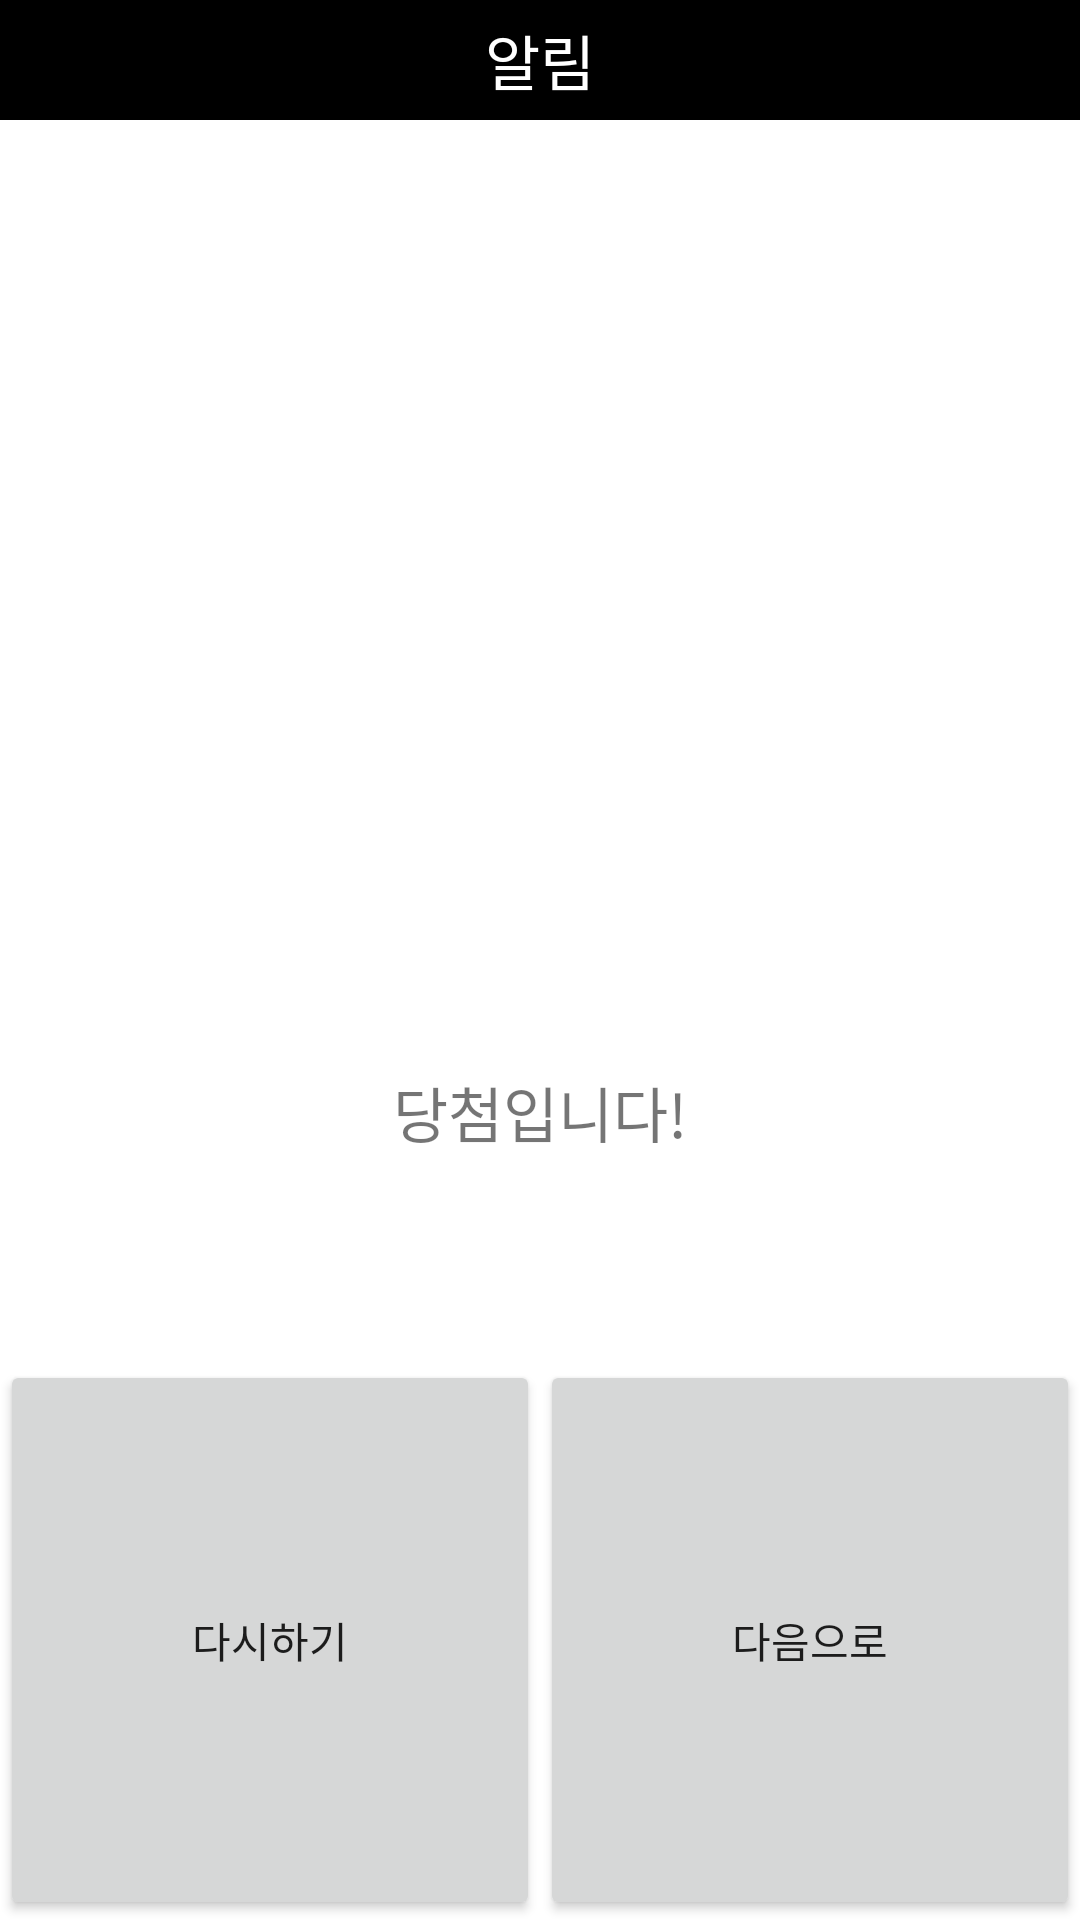

This screen was rendered from an Android layout file. Write that file and the resources it references.
<!-- AndroidManifest.xml: application theme Theme.MyApplication -->
<!-- res/layout/activity_main11.xml -->
<?xml version="1.0" encoding="utf-8"?>
<LinearLayout xmlns:android="http://schemas.android.com/apk/res/android"
    xmlns:app="http://schemas.android.com/apk/res-auto"
    xmlns:tools="http://schemas.android.com/tools"
    android:layout_width="550dp"
    android:layout_height="220dp"
    android:orientation="vertical"
    tools:context=".MainActivity11">
    <LinearLayout
        android:layout_width="match_parent"
        android:layout_height="wrap_content"
        >
        <TextView
            android:text="알림"
            android:textSize="20sp"
            android:textColor="@color/white"
            android:gravity="center"
            android:background="@color/black"
            android:layout_width="match_parent"
            android:layout_height="40dp" />
    </LinearLayout>
    <LinearLayout
        android:layout_width="match_parent"
        android:layout_height="match_parent"
        android:orientation="vertical"
        android:layout_weight="1"
        >
        <TextView
            android:layout_weight="2"
            android:id="@+id/pushtxt"
            android:layout_width="match_parent"
            android:layout_height="match_parent"
            android:textSize="20dp"
            android:maxLength="50"
            android:gravity="center"
            >
        </TextView>
        <TextView
            android:layout_width="match_parent"
            android:layout_height="match_parent"
            android:textSize="20dp"
            android:text="당첨입니다!"
            android:gravity="center"
            android:layout_weight="3"
            ></TextView>

    </LinearLayout>
    <LinearLayout
        android:layout_width="match_parent"
        android:layout_height="match_parent"
        android:layout_weight="2"
        android:orientation="horizontal">
        <Button
            android:id="@+id/restartmain"
            android:layout_width="30dp"
            android:layout_height="match_parent"
            android:layout_weight="1"
            android:text="다시하기">

        </Button>
        <Button
            android:id="@+id/gomain"
            android:layout_width="30dp"
            android:layout_height="match_parent"
            android:layout_weight="1"
            android:text="다음으로">

        </Button>
    </LinearLayout>

</LinearLayout>
<!-- resources referenced by this layout -->
<resources>
  <color name="black">#FF000000</color>
  <color name="white">#FFFFFFFF</color>
  <style name="Theme.MyApplication" parent="Theme.MaterialComponents.DayNight.DarkActionBar">
          
          <item name="colorPrimary">@color/purple_500</item>
          <item name="colorPrimaryVariant">@color/purple_700</item>
          <item name="colorOnPrimary">@color/white</item>
  
  
          
          <item name="colorSecondary">@color/teal_200</item>
          <item name="colorSecondaryVariant">@color/teal_700</item>
          <item name="colorOnSecondary">@color/black</item>
          
          <item name="android:statusBarColor">?attr/colorPrimaryVariant</item>
          
      </style>
  <color name="purple_500">#FF6200EE</color>
  <color name="purple_700">#FF3700B3</color>
  <color name="teal_200">#FF03DAC5</color>
  <color name="teal_700">#FF018786</color>
</resources>
